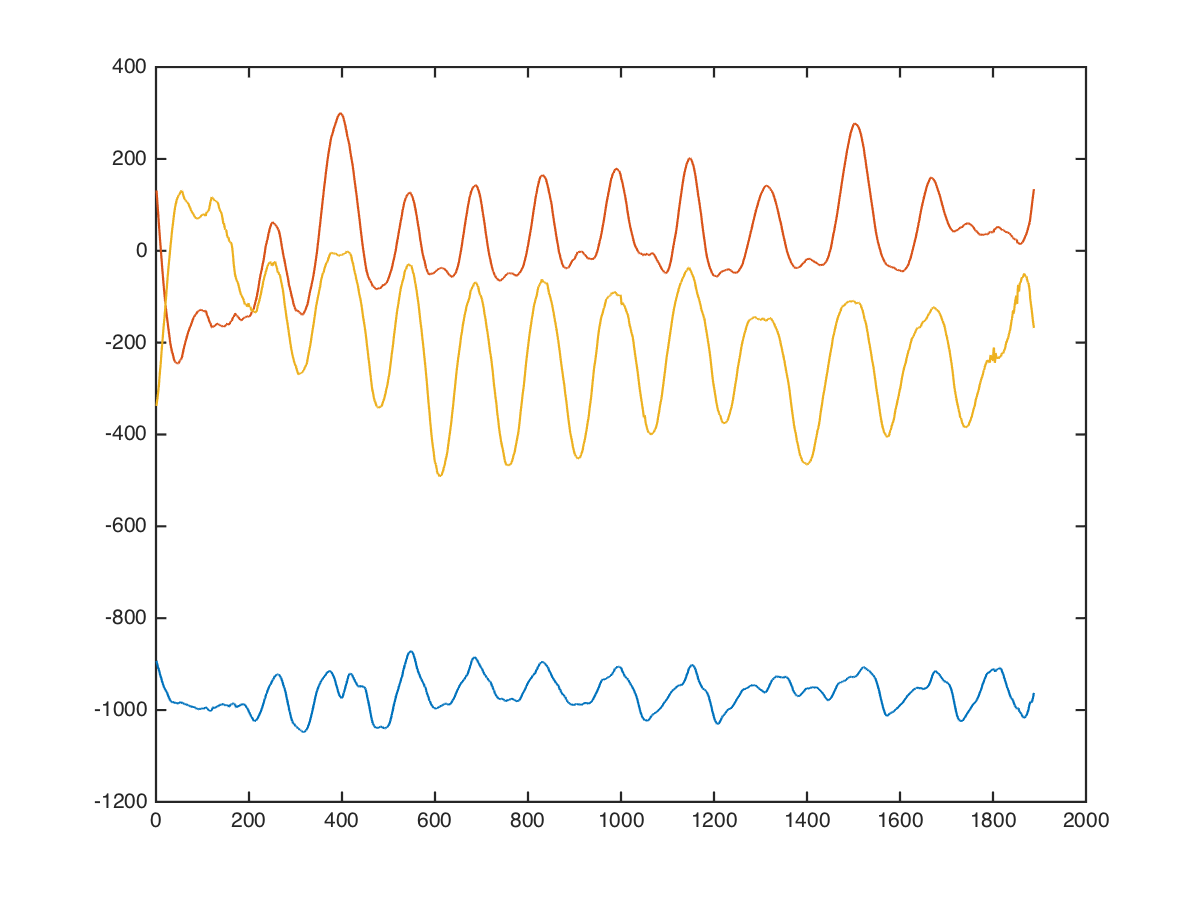

Data behind this chart, as committed beside it:
x, x, , 0, 0, -792, 448, -424
x, x, , 0, 0, -792, 440, -463
x, x, , 0, 0, -792, 463, -357
x, x, , 0, 0, -837, 449, -427
x, x, , 0, 0, -833, 419, -330
x, x, , 0, 0, -832, 430, -363
x, x, , 0, 0, -804, 425, -515
x, x, , 0, 0, -752, 390, -481
x, x, , 0, 0, -757, 371, -439
x, x, , 0, 0, -753, 375, -315
x, x, , 0, 0, -790, 357, -555
x, x, , 0, 0, -806, 346, -562
x, x, , 0, 0, -826, 344, -447
x, x, , 0, 0, -826, 326, -463
x, x, , 0, 0, -795, 309, -503
x, x, , 0, 0, -806, 310, -545
x, x, , 0, 0, -838, 290, -430
x, x, , 0, 0, -869, 248, -363
x, x, , 0, 0, -875, 227, -462
x, x, , 0, 0, -872, 224, -560
x, x, , 0, 0, -882, 210, -450
x, x, , 0, 0, -883, 186, -392
x, x, , 0, 0, -862, 172, -443
x, x, , 0, 0, -848, 151, -455
x, x, , 0, 0, -844, 136, -423
x, x, , 0, 0, -844, 140, -428
x, x, , 0, 0, -860, 144, -444
x, x, , 0, 0, -883, 133, -388
x, x, , 0, 0, -910, 113, -329
x, x, , 0, 0, -915, 121, -374
x, x, , 0, 0, -890, 128, -432
x, x, , 0, 0, -904, 73, -365
x, x, , 0, 0, -950, 30, -316
x, x, , 0, 0, -963, 29, -360
x, x, , 0, 0, -968, -13, -332
x, x, , 0, 0, -968, -44, -259
x, x, , 0, 0, -968, -5, -284
x, x, , 0, 0, -962, 13, -264
x, x, , 0, 0, -944, -30, -321
x, x, , 0, 0, -949, -79, -233
x, x, , 0, 0, -975, -109, -239
x, x, , 0, 0, -999, -134, -143
x, x, , 0, 0, -992, -159, -132
x, x, , 0, 0, -993, -151, -111
x, x, , 0, 0, -998, -142, -105
x, x, , 0, 0, -982, -131, -105
x, x, , 0, 0, -970, -161, -46
x, x, , 0, 0, -995, -169, -28
x, x, , 0, 0, -1039, -186, -77
x, x, , 0, 0, -1016, -216, -16
x, x, , 0, 0, -1032, -231, -24
x, x, , 0, 0, -1016, -169, -16
x, x, , 0, 0, -1016, -261, -24
x, x, , 0, 0, -993, -249, 22
x, x, , 0, 0, -999, -263, 76
x, x, , 0, 0, -985, -286, 102
x, x, , 0, 0, -963, -324, 140
x, x, , 0, 0, -981, -307, 172
x, x, , 0, 0, -970, -311, 156
x, x, , 0, 0, -941, -292, 185
x, x, , 0, 0, -949, -288, 159
... 1,877 more rows
